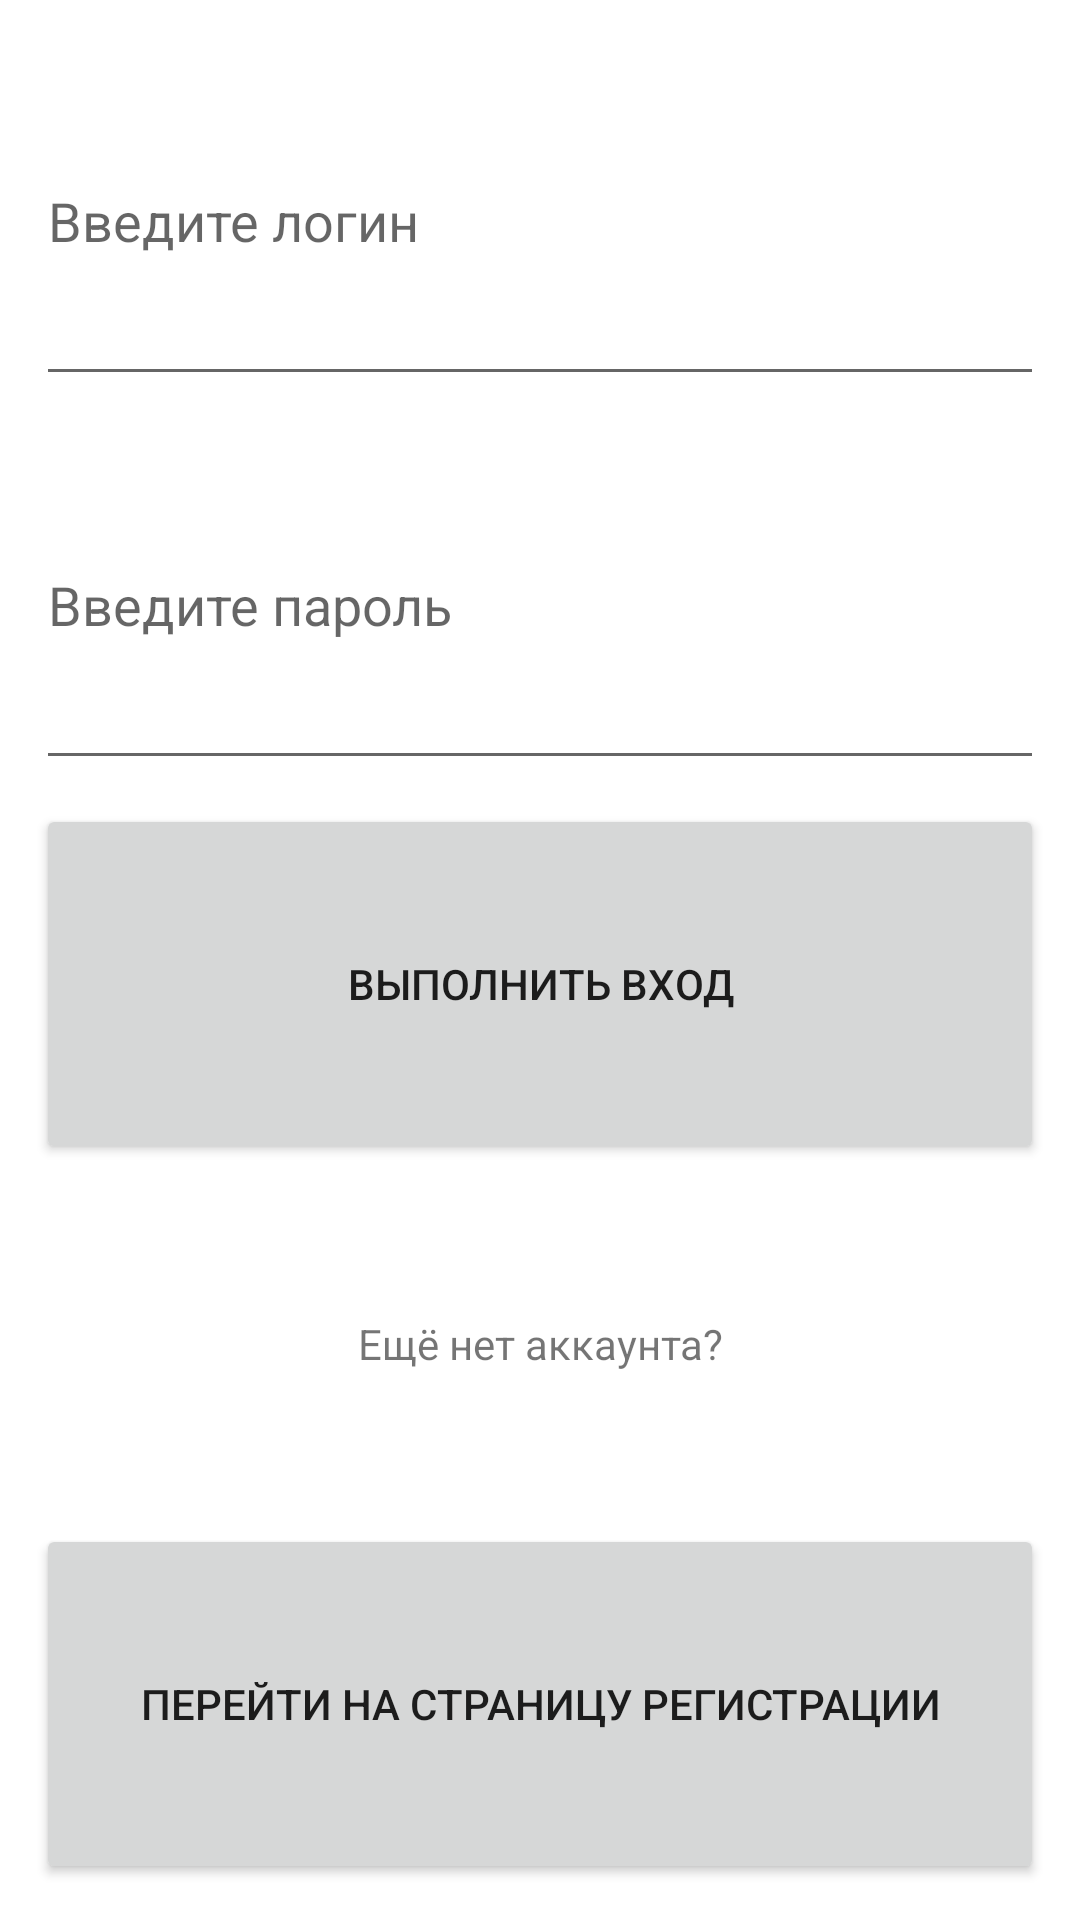

Reconstruct the res/layout file that produces this screen, plus the resources it refers to.
<!-- AndroidManifest.xml: application theme Theme.NeWork -->
<!-- res/layout/fragment_sign_in.xml -->
<?xml version="1.0" encoding="utf-8"?>
<androidx.constraintlayout.widget.ConstraintLayout xmlns:android="http://schemas.android.com/apk/res/android"
    xmlns:app="http://schemas.android.com/apk/res-auto"
    xmlns:tools="http://schemas.android.com/tools"
    android:layout_width="match_parent"
    android:layout_height="match_parent"
    tools:context=".ui.SignInFragment">

    <LinearLayout
        android:layout_width="0dp"
        android:layout_height="0dp"
        android:orientation="vertical"
        android:padding="@dimen/medium_padding"
        android:paddingTop="40dp"
        android:paddingBottom="40dp"
        app:layout_constraintBottom_toBottomOf="parent"
        app:layout_constraintEnd_toEndOf="parent"
        app:layout_constraintStart_toStartOf="parent"
        app:layout_constraintTop_toTopOf="parent">

        <EditText
            android:id="@+id/login"
            android:layout_width="match_parent"
            android:layout_height="0dp"
            android:layout_marginBottom="@dimen/small_padding"
            android:layout_weight="1"
            android:hint="@string/enter_login"
            android:inputType="text" />

        <EditText
            android:id="@+id/password"
            android:layout_width="match_parent"
            android:layout_height="0dp"
            android:layout_marginBottom="@dimen/small_padding"
            android:layout_weight="1"
            android:hint="@string/enter_password"
            android:inputType="textPassword" />

        <Button
            android:id="@+id/sign_in_button"
            android:layout_width="match_parent"
            android:layout_height="0dp"
            android:layout_weight="1"
            android:text="@string/sign_in" />

        <TextView
            android:layout_width="match_parent"
            android:layout_height="0dp"
            android:layout_weight="1"
            android:gravity="center"
            android:text="@string/do_not_have_an_account" />

        <Button
            android:id="@+id/go_to_register_page"
            android:layout_width="match_parent"
            android:layout_height="0dp"
            android:layout_weight="1"
            android:text="@string/go_to_register_page" />

    </LinearLayout>

</androidx.constraintlayout.widget.ConstraintLayout>
<!-- resources referenced by this layout -->
<resources>
  <dimen name="medium_padding">12dp</dimen>
  <dimen name="small_padding">8dp</dimen>
  <string name="do_not_have_an_account">Ещё нет аккаунта?</string>
  <string name="enter_login">Введите логин</string>
  <string name="enter_password">Введите пароль</string>
  <string name="go_to_register_page">Перейти на страницу регистрации</string>
  <string name="sign_in">Выполнить вход</string>
  <style name="Theme.NeWork" parent="Theme.MaterialComponents.DayNight.DarkActionBar">
          
          <item name="colorPrimary">@color/purple_container</item>
          <item name="colorPrimaryVariant">@color/purple_bar</item>
          <item name="colorOnPrimary">@color/black</item>
          <item name="colorPrimaryContainer">@color/dark_green</item>
          <item name="colorOnPrimaryContainer">@color/red</item>
          <item name="colorPrimaryInverse">@color/black</item>
          
          <item name="colorSecondary">@color/purple_button</item>
          <item name="colorSecondaryVariant">@color/secondary_500</item>
          <item name="colorOnSecondary">@color/primaryLightColor</item>
          <item name="colorSecondaryContainer">@color/black</item>
          
          <item name="colorTertiary">@color/red_200</item>
          <item name="colorOnTertiary">@color/red_700</item>
          <item name="colorTertiaryContainer">@color/red</item>
          <item name="colorOnTertiaryContainer">@color/black</item>
          
          <item name="android:statusBarColor">?attr/colorPrimaryVariant</item>
  
          <item name="colorSurface">@color/purple_fon</item>
          
      </style>
  
  
      // работающая тема для день ночь ботом навигации
  <color name="purple_container">#c2caeb</color>
  <color name="purple_bar">#2353bb</color>
  <color name="black">#FF000000</color>
  <color name="dark_green">#008b00</color>
  <color name="red">#B00020</color>
  <color name="purple_button">#4c6cc5</color>
  <color name="secondary_500">#44ffff </color>
  <color name="primaryLightColor">#6ec6ff</color>
  <color name="red_200">#eb8baf</color>
  <color name="red_700">#b31058</color>
  <color name="purple_fon">#e7eaf7</color>
</resources>
